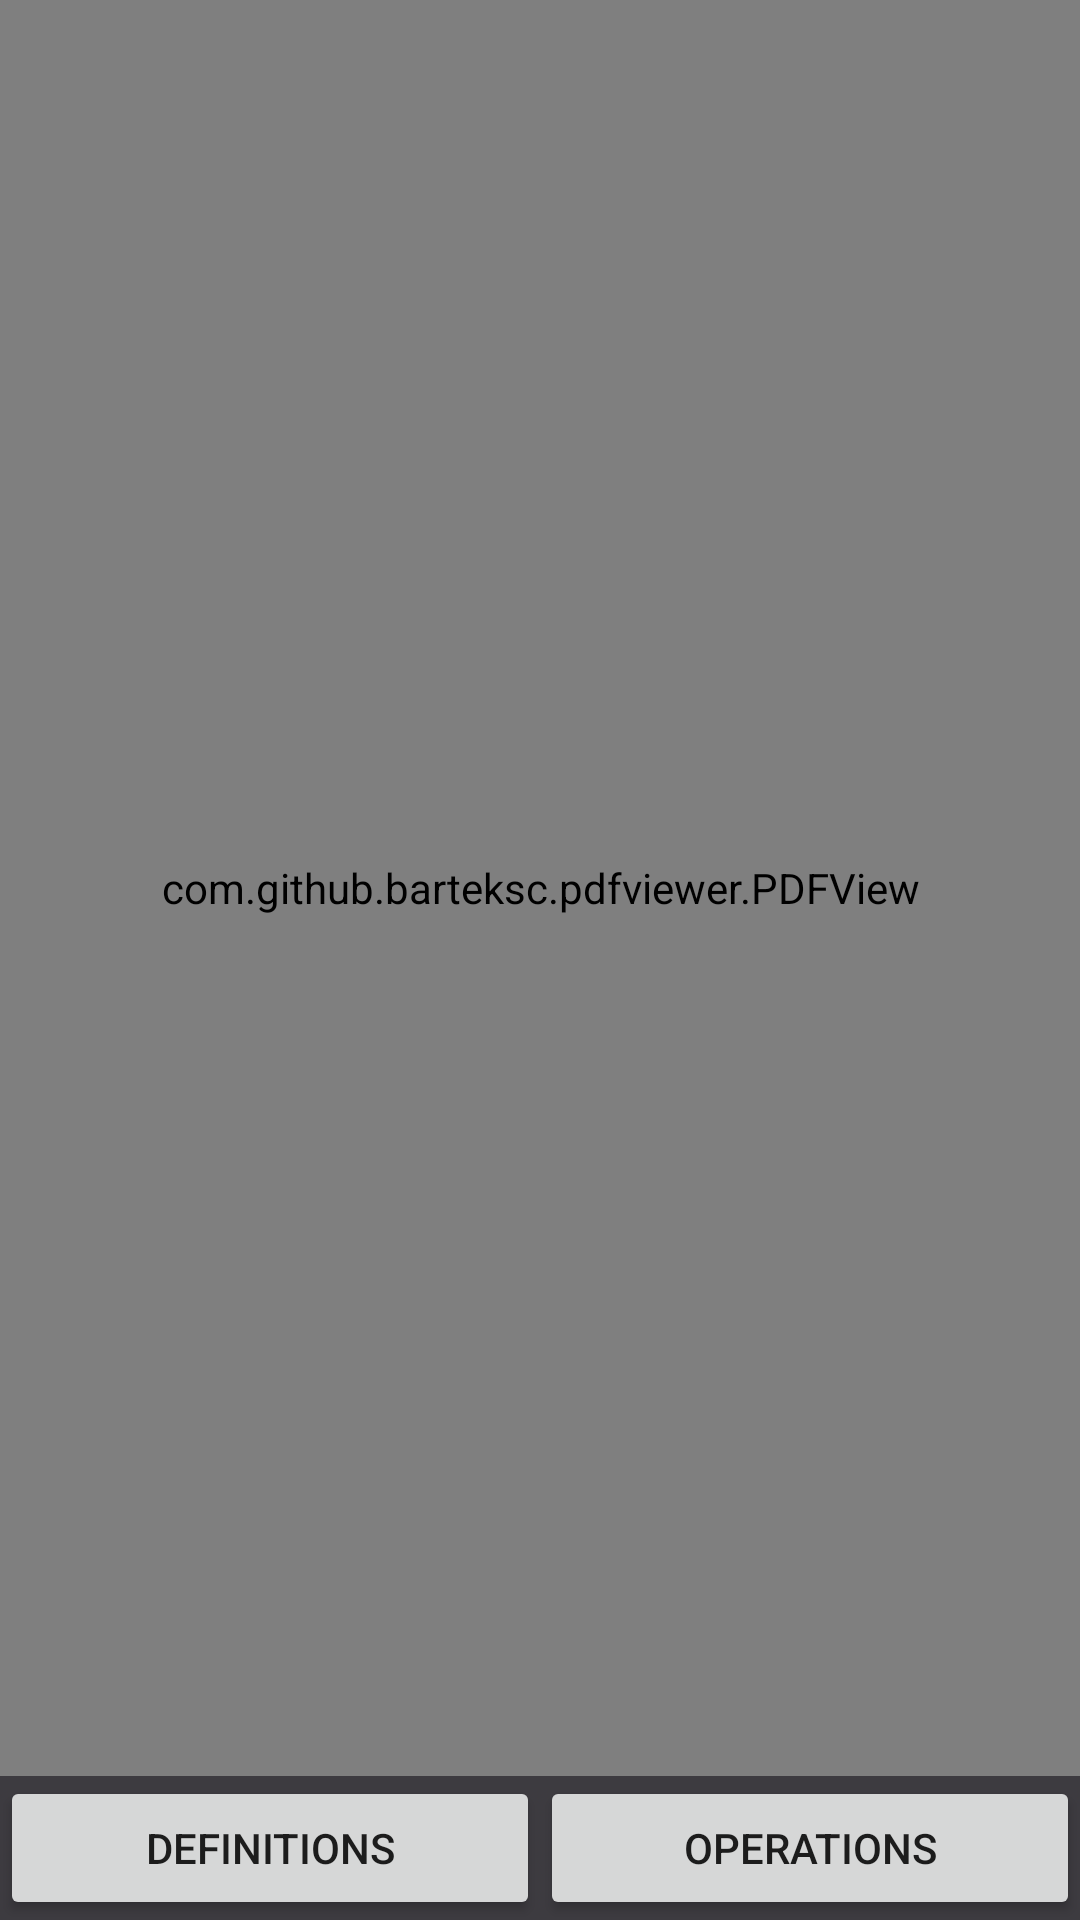

Here is an Android app screen rendered from its layout file. Give the layout XML and the strings, colors and styles it references.
<!-- AndroidManifest.xml: application theme Theme.MathProjectRaoLi -->
<!-- res/layout/activity_chapter7.xml -->
<?xml version="1.0" encoding="utf-8"?>
<androidx.constraintlayout.widget.ConstraintLayout xmlns:android="http://schemas.android.com/apk/res/android"
    xmlns:app="http://schemas.android.com/apk/res-auto"
    xmlns:tools="http://schemas.android.com/tools"
    android:layout_width="match_parent"
    android:layout_height="match_parent"
    tools:context="com.example.mathprojectraoli.Chapter7"
    android:background="#3D3B40">

    <TableLayout
        android:id="@+id/tableLayout7"
        android:layout_width="0dp"
        android:layout_height="wrap_content"
        android:stretchColumns="*"
        android:shrinkColumns="1"
        app:layout_constraintLeft_toLeftOf="parent"
        app:layout_constraintRight_toRightOf="parent"
        app:layout_constraintBottom_toBottomOf="parent">

        <TableRow
            android:layout_height="match_parent">

            <Button
                android:id="@+id/chap71_btn"
                android:layout_width="0dp"
                android:layout_height="match_parent"
                android:layout_column="0"
                android:layout_weight="1"
                android:text="Definitions" />

            <Button
                android:id="@+id/chap72_btn"
                android:layout_width="0dp"
                android:layout_height="match_parent"
                android:layout_column="1"
                android:layout_weight="1"
                android:text="Operations" />
        </TableRow>
    </TableLayout>

    <com.github.barteksc.pdfviewer.PDFView
        android:id="@+id/pdfView"
        android:layout_width="match_parent"
        android:layout_height="0dp"
        app:layout_constraintBottom_toTopOf="@+id/tableLayout7"
        app:layout_constraintEnd_toEndOf="parent"
        app:layout_constraintStart_toStartOf="parent"
        app:layout_constraintTop_toTopOf="parent"></com.github.barteksc.pdfviewer.PDFView>


</androidx.constraintlayout.widget.ConstraintLayout>
<!-- resources referenced by this layout -->
<resources>
  <style name="Theme.MathProjectRaoLi" parent="Theme.AppCompat.DayNight.DarkActionBar">
          
          <item name="colorPrimary">@color/purple_500</item>
          <item name="colorPrimaryVariant">@color/purple_700</item>
          <item name="colorOnPrimary">@color/white</item>
          
          <item name="colorSecondary">@color/teal_200</item>
          <item name="colorSecondaryVariant">@color/teal_700</item>
          <item name="colorOnSecondary">@color/black</item>
          
          <item name="android:statusBarColor" tools:targetApi="l">@android:color/background_dark</item>
          
      </style>
  <!-- not gathered from this repository: default colours our renderer supplied (Android Studio template values) -->
  <color name="purple_500">#FF6200EE</color>
  <color name="purple_700">#FF3700B3</color>
  <color name="teal_200">#FF03DAC5</color>
  <color name="teal_700">#FF018786</color>
  <color name="black">#FF000000</color>
  <color name="white">#FFFFFFFF</color>
</resources>
